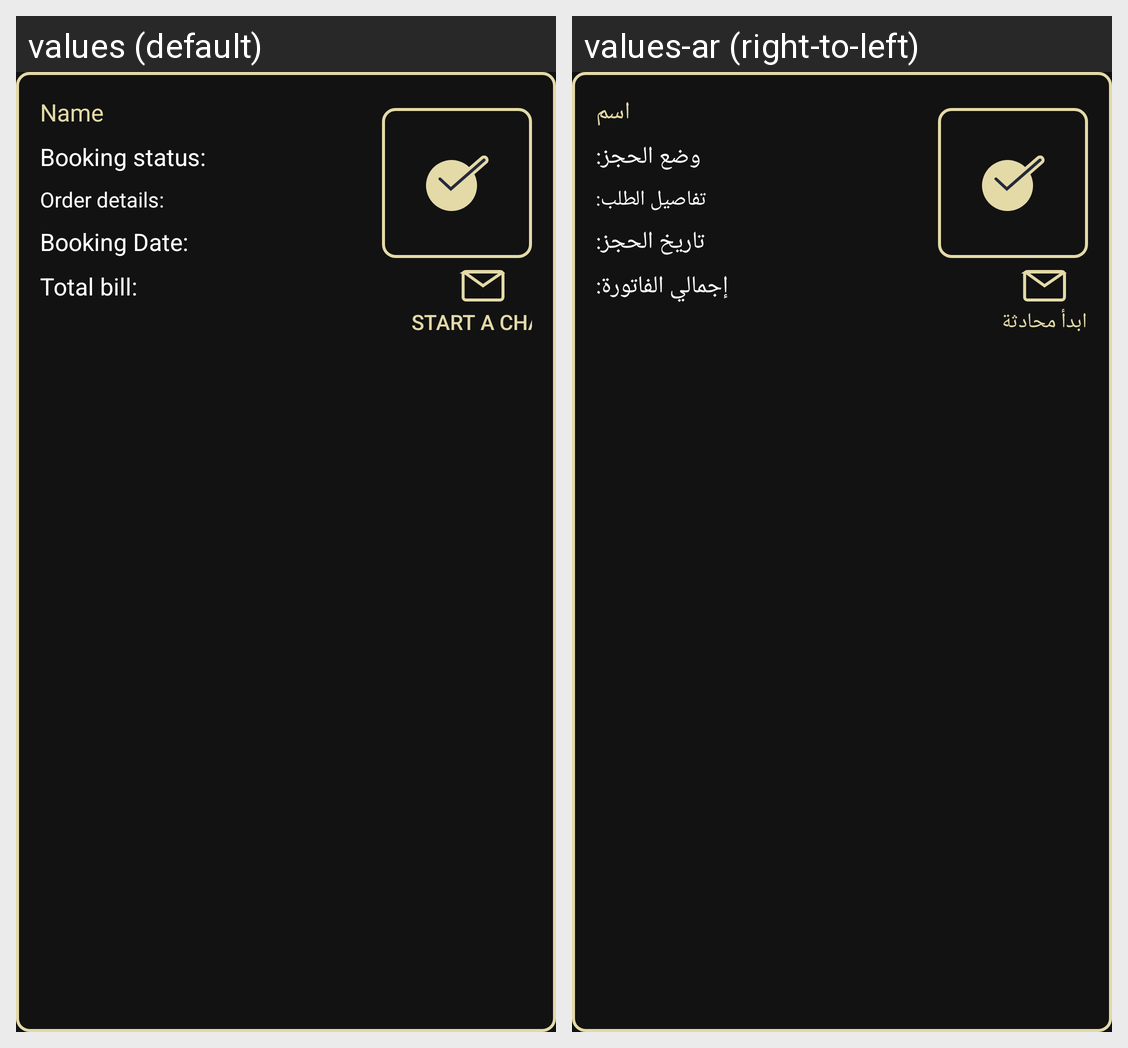

The same Android screen rendered under two of its app's locales, left to right. List the strings drawn on it with the default value and each locale's translation.
Android screen res/layout/mybookinglayout.xml rendered under 2 locales, left to right: values (default), values-ar (right-to-left). Device: Nexus 5 (rendered at 1080×1920; each locale shown at half size, 540×960, under a caption strip naming it); theme Translucent.
Strings drawn on this screen, with the default value and each locale's value (text and hints the layout hard-codes, and strings that could not be matched under every locale, appear in the picture but are not listed):

name
  values: Name
  values-ar: اسم

bookingstatus
  values: Booking status:
  values-ar: وضع الحجز:

orderdetails
  values: Order details:
  values-ar: تفاصيل الطلب:

bookingdate
  values: Booking Date:
  values-ar: تاريخ الحجز:

totalbill
  values: Total bill:
  values-ar: إجمالي الفاتورة:

startchat
  values: Start a chat
  values-ar: ابدأ محادثة
